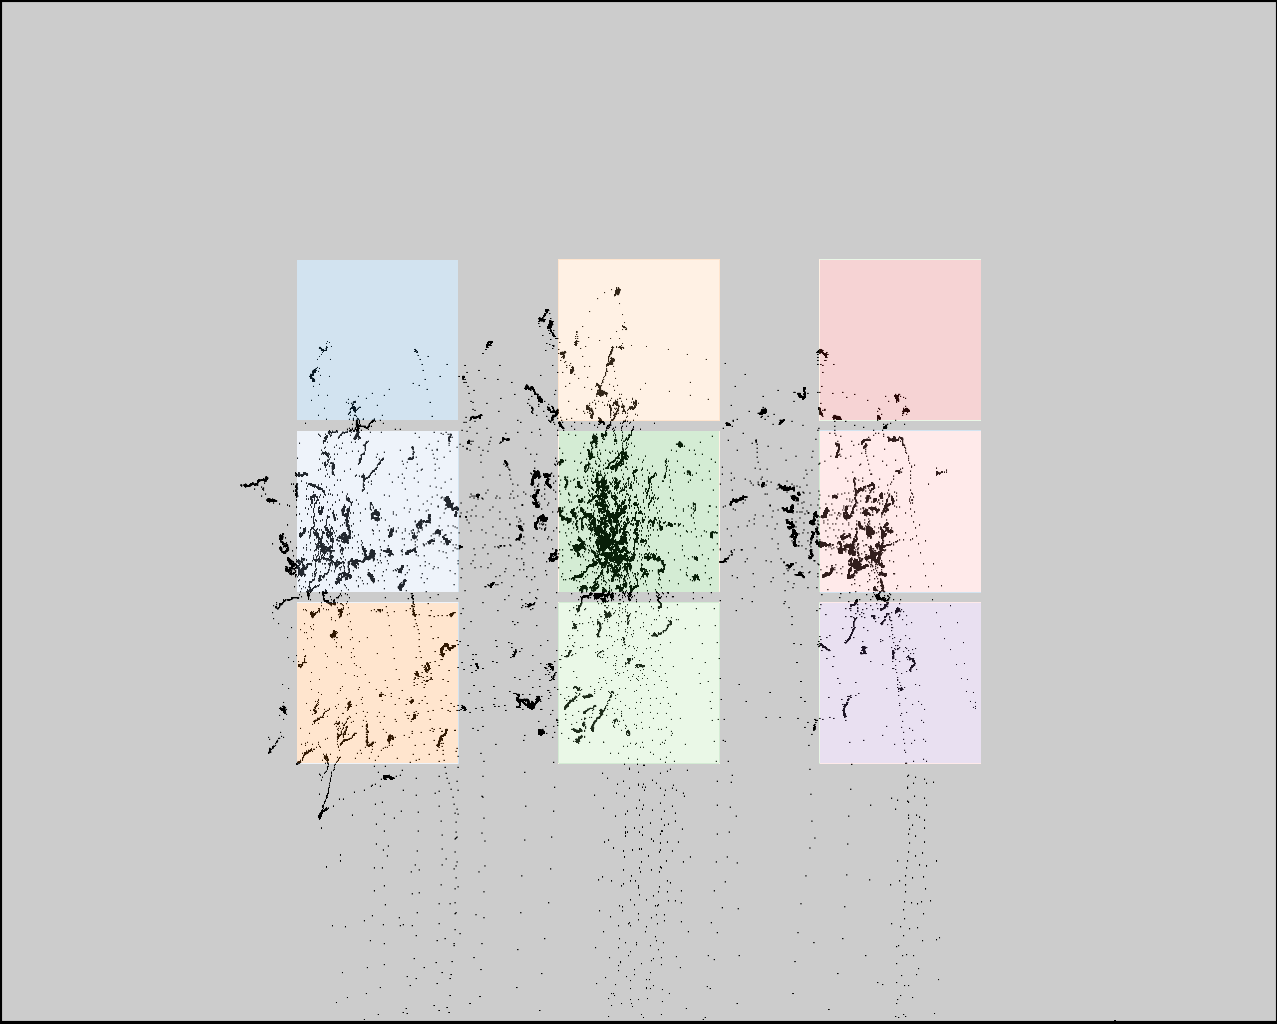

The file beside this chart, header and first rows:
click0, click1, click2, click3, click4, click5, click6, click7, click8
335, 335, 335, 578, 578, 578, 832, 832, 832
364, 527, 690, 369, 532, 695, 369, 532, 695
